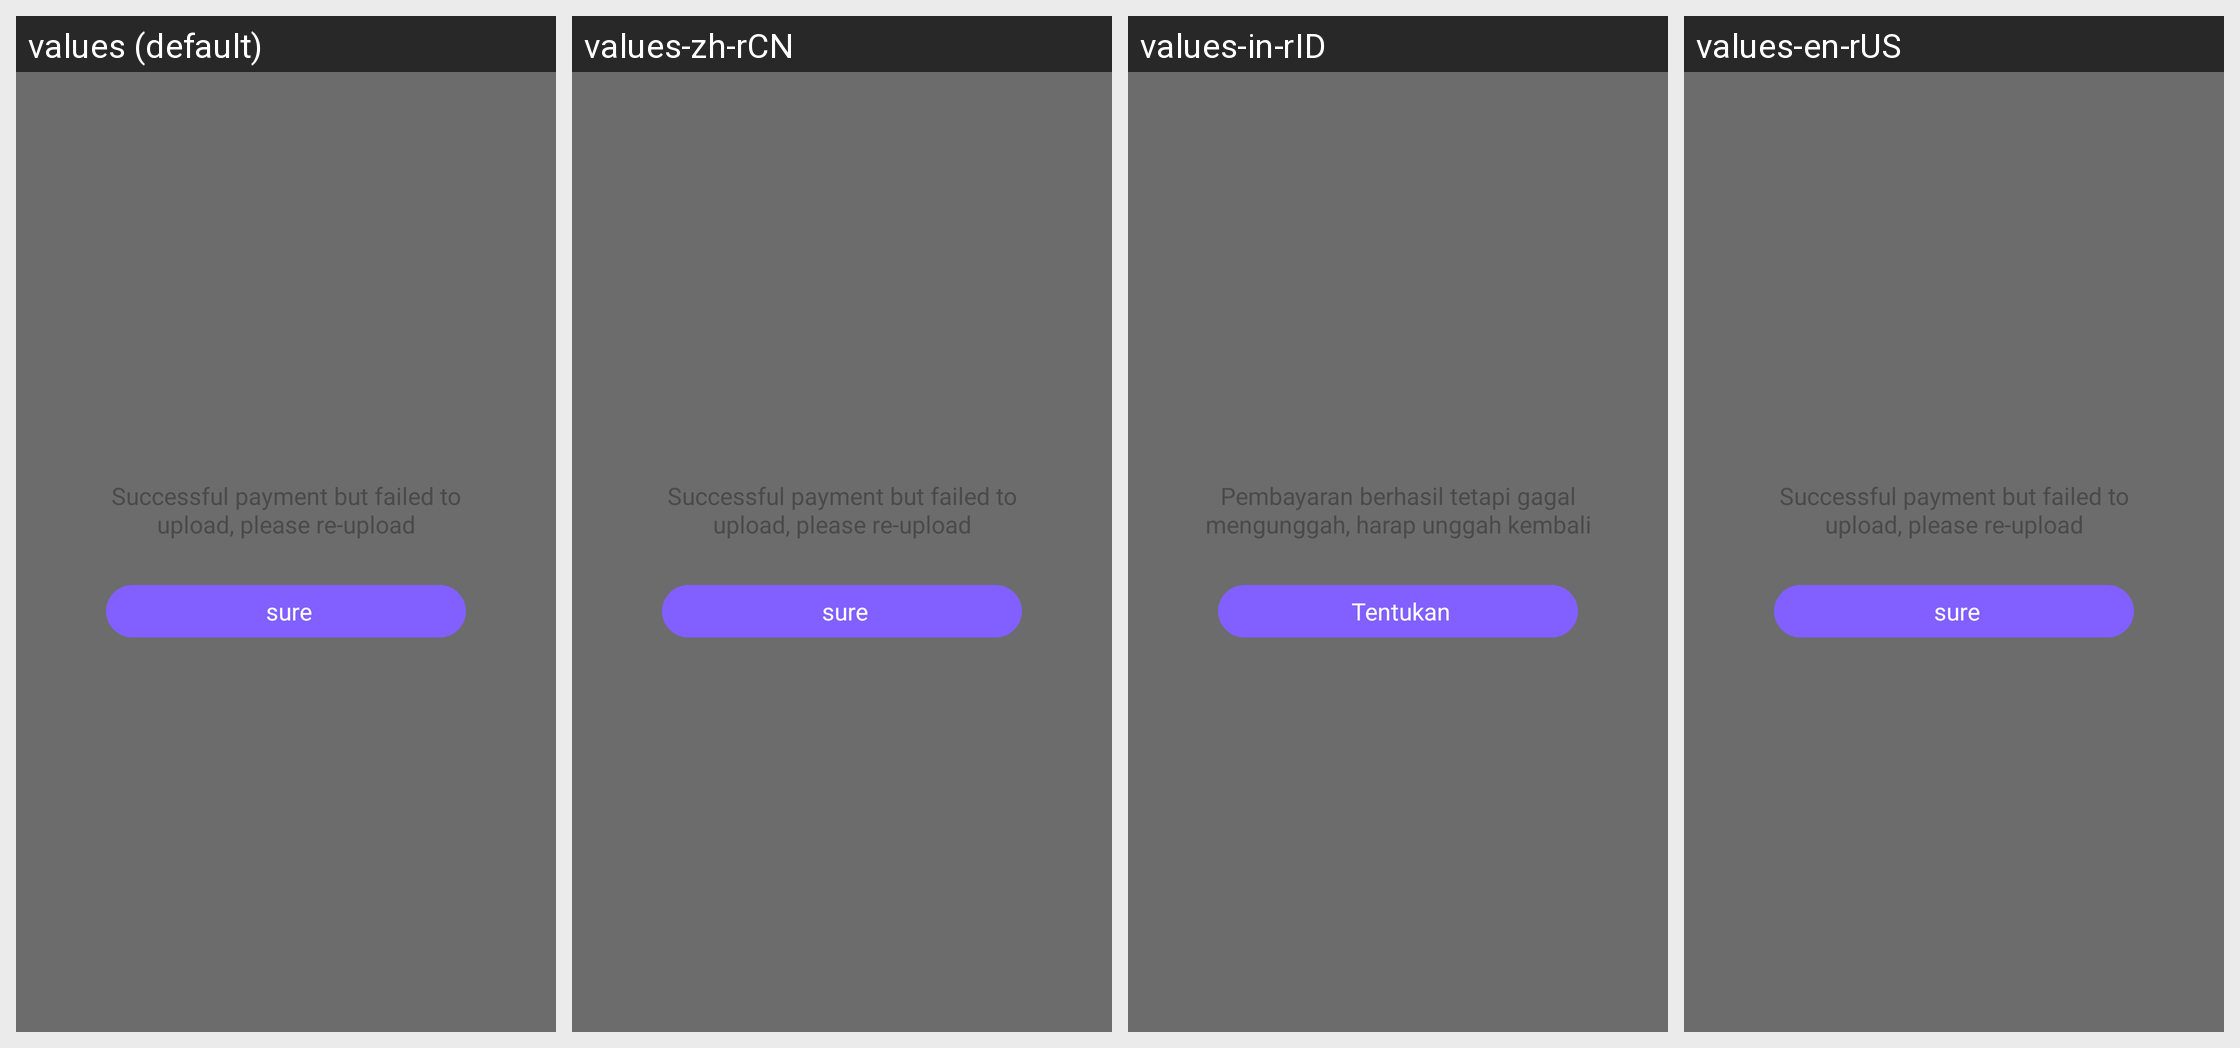

Strings drawn on this Android screen and how each of the app's shown locales translates them:
Android screen res/layout/dialog_pay_report_error.xml rendered under 4 locales, left to right: values (default), values-zh-rCN, values-in-rID, values-en-rUS. Device: Nexus 5 (rendered at 1080×1920; each locale shown at half size, 540×960, under a caption strip naming it); theme AppTheme.
Strings drawn on this screen, with the default value and each locale's value (text and hints the layout hard-codes, and strings that could not be matched under every locale, appear in the picture but are not listed):

PayReportErrorDialog_error_info1
  values: Successful payment but failed to upload, please re-upload
  values-zh-rCN: Successful payment but failed to upload, please re-upload
  values-in-rID: Pembayaran berhasil tetapi gagal mengunggah, harap unggah kembali
  values-en-rUS: Successful payment but failed to upload, please re-upload

dialog_sure
  values: sure
  values-zh-rCN: sure
  values-in-rID: Tentukan
  values-en-rUS: sure
